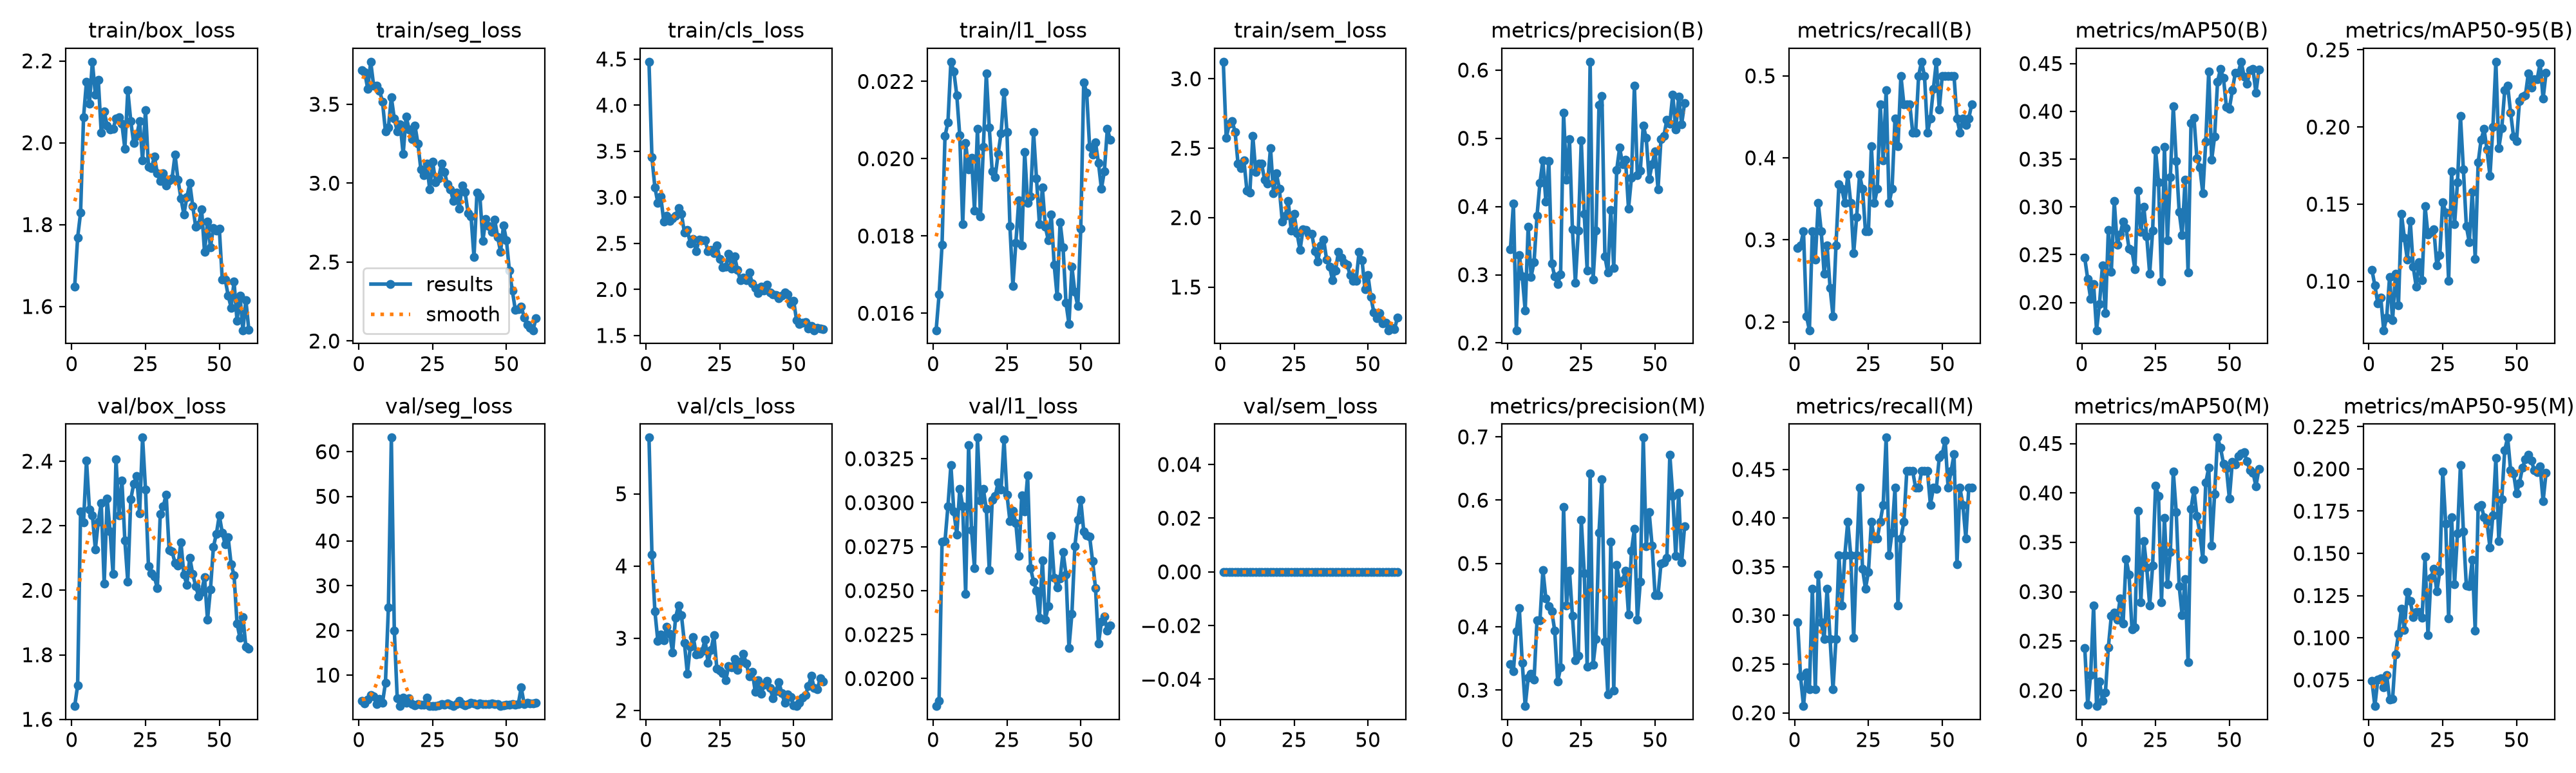

Data behind this chart, as committed beside it:
epoch, time, train/box_loss, train/seg_loss, train/cls_loss, train/l1_loss, train/sem_loss, metrics/precision(B), metrics/recall(B), metrics/mAP50(B), metrics/mAP50-95(B), metrics/precision(M), metrics/recall(M), metrics/mAP50(M), metrics/mAP50-95(M), val/box_loss, val/seg_loss, val/cls_loss, val/l1_loss, val/sem_loss, lr/pg0, lr/pg1, lr/pg2
1, 72.1, 1.648, 3.716, 4.471, 0.01556, 3.123, 0.3377, 0.2902, 0.2467, 0.1074, 0.3412, 0.2931, 0.2433, 0.07464, 1.641, 4.205, 5.778, 0.01843, 0, 0.0006624, 0.0006624, 0.0006624
2, 103.3, 1.768, 3.701, 3.432, 0.01649, 2.572, 0.4042, 0.2931, 0.2246, 0.09729, 0.3296, 0.2374, 0.1859, 0.05951, 1.705, 3.694, 4.16, 0.01874, 0, 0.001307, 0.001307, 0.001307
3, 136.1, 1.829, 3.597, 3.107, 0.01777, 2.675, 0.2187, 0.3103, 0.2039, 0.08561, 0.3927, 0.2069, 0.2158, 0.07521, 2.244, 4.564, 3.374, 0.02776, 0, 0.00193, 0.00193, 0.00193
4, 167.4, 2.062, 3.769, 2.941, 0.02059, 2.694, 0.3284, 0.2069, 0.2196, 0.08952, 0.4297, 0.2414, 0.2857, 0.0758, 2.21, 5.508, 2.964, 0.02782, 0, 0.001901, 0.001901, 0.001901
5, 199, 2.149, 3.618, 3.008, 0.02094, 2.617, 0.2979, 0.1897, 0.171, 0.0682, 0.3435, 0.2241, 0.1842, 0.07051, 2.402, 5.177, 3.053, 0.0298, 0, 0.001868, 0.001868, 0.001868
6, 230.3, 2.096, 3.617, 2.738, 0.02251, 2.387, 0.2473, 0.3103, 0.1986, 0.07651, 0.2747, 0.3276, 0.2093, 0.07797, 2.25, 3.581, 2.968, 0.03212, 0, 0.001835, 0.001835, 0.001835
7, 261.6, 2.198, 3.586, 2.797, 0.02226, 2.357, 0.3706, 0.2759, 0.2388, 0.1028, 0.3193, 0.2241, 0.1897, 0.06348, 2.233, 4.716, 3.156, 0.0295, 0, 0.001802, 0.001802, 0.001802
8, 293, 2.117, 3.516, 2.746, 0.02164, 2.412, 0.2971, 0.3448, 0.189, 0.07457, 0.3261, 0.3421, 0.1978, 0.06359, 2.127, 3.845, 3.065, 0.02819, 0, 0.001769, 0.001769, 0.001769
9, 324.5, 2.153, 3.327, 2.773, 0.0206, 2.195, 0.3185, 0.3103, 0.2762, 0.1049, 0.3164, 0.2931, 0.2438, 0.09019, 2.213, 8.242, 2.803, 0.03078, 0, 0.001736, 0.001736, 0.001736
10, 356.8, 2.025, 3.352, 2.8, 0.0183, 2.18, 0.3864, 0.2586, 0.232, 0.08432, 0.4104, 0.2759, 0.2754, 0.1024, 2.271, 25.13, 3.282, 0.02979, 0, 0.001703, 0.001703, 0.001703
11, 388.4, 2.076, 3.544, 2.882, 0.02041, 2.587, 0.435, 0.2931, 0.3059, 0.1438, 0.4099, 0.3276, 0.2786, 0.1171, 2.02, 63.15, 3.457, 0.02481, 0, 0.00167, 0.00167, 0.00167
12, 420.2, 2.042, 3.408, 2.82, 0.01972, 2.329, 0.468, 0.2414, 0.2602, 0.1282, 0.4898, 0.2759, 0.2717, 0.1047, 2.283, 19.97, 3.316, 0.03327, 0, 0.001637, 0.001637, 0.001637
13, 451.2, 2.033, 3.328, 2.617, 0.02003, 2.39, 0.4072, 0.2069, 0.2713, 0.114, 0.4447, 0.2241, 0.2931, 0.1271, 2.183, 4.762, 2.938, 0.02842, 0, 0.001604, 0.001604, 0.001604
14, 482.5, 2.033, 3.375, 2.644, 0.01866, 2.387, 0.4667, 0.2931, 0.285, 0.139, 0.4325, 0.2759, 0.2681, 0.1217, 2.05, 3.092, 2.51, 0.02626, 0, 0.001571, 0.001571, 0.001571
15, 515, 2.06, 3.183, 2.5, 0.02078, 2.272, 0.3167, 0.3677, 0.278, 0.1094, 0.4248, 0.3621, 0.3333, 0.1124, 2.407, 4.975, 2.884, 0.0337, 0, 0.001538, 0.001538, 0.001538
16, 547.3, 2.062, 3.422, 2.549, 0.0185, 2.247, 0.2974, 0.3621, 0.2561, 0.09657, 0.394, 0.3103, 0.3176, 0.1154, 2.233, 3.792, 3.019, 0.03011, 0, 0.001505, 0.001505, 0.001505
17, 579.9, 2.046, 3.342, 2.416, 0.0203, 2.502, 0.2861, 0.3448, 0.2546, 0.1123, 0.3135, 0.3621, 0.2621, 0.1152, 2.341, 4.843, 2.777, 0.03077, 0, 0.001472, 0.001472, 0.001472
18, 611.1, 1.986, 3.277, 2.542, 0.0222, 2.178, 0.3008, 0.3793, 0.2347, 0.1006, 0.3356, 0.3966, 0.2641, 0.1118, 2.154, 3.571, 2.788, 0.02965, 0, 0.001439, 0.001439, 0.001439
19, 642.8, 2.128, 3.364, 2.532, 0.0208, 2.318, 0.5377, 0.3448, 0.3168, 0.1489, 0.5892, 0.3621, 0.382, 0.1482, 2.026, 3.268, 2.822, 0.02618, 0, 0.001406, 0.001406, 0.001406
20, 674.3, 2.053, 3.251, 2.532, 0.01967, 2.208, 0.4393, 0.2838, 0.2736, 0.1301, 0.4333, 0.2768, 0.289, 0.1014, 2.282, 3.444, 2.983, 0.03016, 0, 0.001373, 0.001373, 0.001373
21, 705.5, 1.999, 3.087, 2.417, 0.01953, 1.969, 0.4991, 0.3276, 0.3005, 0.1318, 0.4886, 0.3621, 0.3514, 0.1357, 2.33, 3.437, 2.664, 0.03037, 0, 0.00134, 0.00134, 0.00134
22, 736.9, 2.017, 3.05, 2.426, 0.02013, 2.012, 0.367, 0.3793, 0.2689, 0.1335, 0.4171, 0.431, 0.3242, 0.1408, 2.355, 3.434, 2.838, 0.03115, 0, 0.001307, 0.001307, 0.001307
23, 768.1, 2.053, 3.124, 2.396, 0.02066, 2.119, 0.2886, 0.3621, 0.2302, 0.1103, 0.3467, 0.3478, 0.2863, 0.1273, 2.238, 5.01, 3.039, 0.03073, 0, 0.001274, 0.001274, 0.001274
24, 799.4, 1.957, 2.959, 2.479, 0.02173, 1.908, 0.3643, 0.3103, 0.2752, 0.1168, 0.3544, 0.3276, 0.3265, 0.1394, 2.473, 3.091, 2.579, 0.03359, 0, 0.001241, 0.001241, 0.001241
25, 830.6, 2.08, 3.136, 2.329, 0.02069, 2.026, 0.4968, 0.3103, 0.3593, 0.1513, 0.569, 0.3448, 0.4075, 0.1985, 2.312, 3.116, 2.555, 0.03046, 0, 0.001208, 0.001208, 0.001208
26, 862, 1.941, 3.006, 2.237, 0.01825, 1.886, 0.3889, 0.4138, 0.3259, 0.1445, 0.485, 0.3966, 0.397, 0.1676, 2.074, 3.107, 2.517, 0.02896, 0, 0.001175, 0.001175, 0.001175
27, 894.1, 1.938, 3.031, 2.247, 0.01671, 1.767, 0.3064, 0.3448, 0.2221, 0.1003, 0.3375, 0.3793, 0.2893, 0.1115, 2.053, 3.266, 2.418, 0.02954, 0, 0.001142, 0.001142, 0.001142
28, 925.3, 1.966, 3.124, 2.387, 0.01782, 1.914, 0.6122, 0.3621, 0.3626, 0.1712, 0.6424, 0.3793, 0.3749, 0.1714, 2.042, 3.518, 2.613, 0.02884, 0, 0.001109, 0.001109, 0.001109
29, 962.1, 1.926, 3.072, 2.228, 0.01892, 1.913, 0.2927, 0.4655, 0.265, 0.1368, 0.3404, 0.3966, 0.3076, 0.1317, 2.006, 3.414, 2.6, 0.02696, 0, 0.001076, 0.001076, 0.001076
30, 993.8, 1.906, 2.992, 2.362, 0.01775, 1.883, 0.3651, 0.3966, 0.3311, 0.1642, 0.381, 0.4138, 0.3402, 0.1618, 2.237, 3.595, 2.711, 0.0304, 0, 0.001043, 0.001043, 0.001043
31, 1026, 1.925, 2.962, 2.209, 0.02018, 1.882, 0.5487, 0.4828, 0.4052, 0.2071, 0.5487, 0.4828, 0.4215, 0.2023, 2.26, 3.387, 2.557, 0.0295, 0, 0.00101, 0.00101, 0.00101
32, 1057, 1.896, 2.886, 2.1, 0.01886, 1.759, 0.5624, 0.3448, 0.3481, 0.1724, 0.6331, 0.3621, 0.3805, 0.163, 2.296, 3.056, 2.677, 0.03154, 0, 0.000977, 0.000977, 0.000977
33, 1088, 1.908, 2.94, 2.128, 0.01902, 1.686, 0.3267, 0.3621, 0.2948, 0.1357, 0.3765, 0.3854, 0.3054, 0.1308, 2.125, 3.543, 2.781, 0.02627, 0, 0.000944, 0.000944, 0.000944
34, 1119, 1.913, 2.839, 2.097, 0.02069, 1.798, 0.303, 0.4483, 0.2706, 0.1252, 0.2934, 0.431, 0.2762, 0.1306, 2.12, 4.253, 2.648, 0.02552, 0, 0.000911, 0.000911, 0.000911
35, 1151, 1.971, 2.984, 2.186, 0.01949, 1.843, 0.3952, 0.4138, 0.3283, 0.158, 0.5341, 0.3103, 0.3128, 0.1461, 2.085, 3.476, 2.469, 0.02501, 0, 0.000878, 0.000878, 0.000878
36, 1182, 1.91, 2.942, 2.064, 0.01831, 1.699, 0.3097, 0.5, 0.2317, 0.1145, 0.2991, 0.3793, 0.2286, 0.1043, 2.076, 3.266, 2.539, 0.02346, 0, 0.000845, 0.000845, 0.000845
37, 1213, 1.864, 2.809, 2.013, 0.01925, 1.647, 0.4538, 0.4655, 0.3875, 0.1769, 0.4979, 0.3966, 0.3841, 0.1775, 2.149, 3.443, 2.26, 0.02673, 0, 0.000812, 0.000812, 0.000812
38, 1245, 1.825, 2.789, 1.96, 0.01824, 1.549, 0.4861, 0.4655, 0.3933, 0.1918, 0.469, 0.4483, 0.4029, 0.1786, 2.048, 3.785, 2.415, 0.02335, 0, 0.000779, 0.000779, 0.000779
39, 1276, 1.867, 2.53, 2.031, 0.01789, 1.617, 0.4624, 0.4655, 0.3509, 0.1986, 0.4734, 0.4483, 0.3764, 0.1716, 2.018, 3.611, 2.229, 0.02412, 0, 0.000746, 0.000746, 0.000746
40, 1307, 1.901, 2.938, 1.985, 0.01856, 1.752, 0.4684, 0.431, 0.341, 0.1853, 0.4884, 0.4483, 0.3597, 0.1687, 2.101, 3.367, 2.353, 0.02811, 0, 0.000713, 0.000713, 0.000713
41, 1338, 1.845, 2.916, 2.049, 0.01725, 1.71, 0.3967, 0.431, 0.3142, 0.1682, 0.4197, 0.431, 0.3328, 0.1533, 2.05, 3.59, 2.412, 0.02573, 0, 0.00068, 0.00068, 0.00068
42, 1368, 1.795, 2.635, 1.97, 0.01643, 1.675, 0.4421, 0.5, 0.3685, 0.2, 0.52, 0.431, 0.4103, 0.1726, 2.012, 3.501, 2.312, 0.02519, 0, 0.000647, 0.000647, 0.000647
43, 1399, 1.799, 2.773, 1.949, 0.01836, 1.659, 0.5767, 0.5172, 0.4414, 0.2423, 0.5546, 0.4483, 0.4255, 0.2064, 1.981, 3.45, 2.171, 0.0257, 0, 0.000614, 0.000614, 0.000614
44, 1430, 1.838, 2.726, 1.941, 0.0177, 1.584, 0.446, 0.4996, 0.3492, 0.1862, 0.4115, 0.4483, 0.347, 0.1573, 1.995, 3.485, 2.271, 0.02719, 0, 0.000581, 0.000581, 0.000581
45, 1461, 1.733, 2.693, 1.903, 0.01627, 1.543, 0.4528, 0.431, 0.3737, 0.199, 0.4713, 0.4483, 0.3989, 0.1822, 2.041, 3.614, 2.396, 0.02592, 0, 0.000548, 0.000548, 0.000548
46, 1492, 1.807, 2.77, 1.931, 0.01572, 1.547, 0.5188, 0.4483, 0.4312, 0.2239, 0.6988, 0.4138, 0.456, 0.2112, 1.908, 3.582, 2.239, 0.02175, 0, 0.000515, 0.000515, 0.000515
47, 1523, 1.745, 2.66, 1.97, 0.0172, 1.751, 0.5006, 0.4839, 0.4445, 0.227, 0.5272, 0.431, 0.4456, 0.2186, 2.002, 3.465, 2.104, 0.02369, 0, 0.000482, 0.000482, 0.000482
48, 1553, 1.792, 2.566, 1.945, 0.01655, 1.694, 0.44, 0.5172, 0.4347, 0.2091, 0.5809, 0.4302, 0.4297, 0.1992, 2.134, 3.15, 2.222, 0.02753, 0, 0.000449, 0.000449, 0.000449
49, 1584, 1.785, 2.732, 1.842, 0.01618, 1.483, 0.4621, 0.4592, 0.4044, 0.1938, 0.5278, 0.4626, 0.425, 0.1974, 2.175, 3.189, 2.183, 0.02901, 0, 0.000416, 0.000416, 0.000416
50, 1615, 1.79, 2.637, 1.879, 0.01819, 1.587, 0.4808, 0.5, 0.4028, 0.1907, 0.4501, 0.4655, 0.3943, 0.1855, 2.232, 3.385, 2.07, 0.03015, 0, 0.000383, 0.000383, 0.000383
51, 1672, 1.666, 2.445, 1.665, 0.02198, 1.429, 0.425, 0.5, 0.4218, 0.217, 0.4502, 0.48, 0.4314, 0.1918, 2.179, 3.424, 2.061, 0.02838, 0, 0.00035, 0.00035, 0.00035
52, 1707, 1.666, 2.318, 1.623, 0.0217, 1.319, 0.4989, 0.5, 0.4403, 0.2198, 0.4993, 0.431, 0.4289, 0.2007, 2.141, 3.499, 2.109, 0.02814, 0, 0.000317, 0.000317, 0.000317
53, 1738, 1.627, 2.197, 1.637, 0.0203, 1.274, 0.5039, 0.5, 0.4405, 0.2204, 0.5018, 0.4483, 0.4371, 0.2059, 2.164, 3.331, 2.175, 0.02807, 0, 0.000284, 0.000284, 0.000284
54, 1769, 1.597, 2.203, 1.645, 0.02011, 1.312, 0.5271, 0.5, 0.4519, 0.2348, 0.5093, 0.4655, 0.4397, 0.2084, 2.081, 3.505, 2.217, 0.02668, 0, 0.000251, 0.000251, 0.000251
55, 1801, 1.661, 2.218, 1.578, 0.02042, 1.239, 0.5219, 0.4483, 0.4366, 0.2254, 0.6715, 0.3525, 0.4409, 0.2049, 2.047, 7.243, 2.335, 0.02514, 0, 0.000218, 0.000218, 0.000218
56, 1832, 1.565, 2.15, 1.602, 0.01989, 1.241, 0.5643, 0.431, 0.4289, 0.2311, 0.6061, 0.431, 0.4318, 0.1994, 1.897, 3.513, 2.477, 0.02199, 0, 0.000185, 0.000185, 0.000185
57, 1863, 1.627, 2.103, 1.557, 0.01922, 1.189, 0.5129, 0.4483, 0.4432, 0.231, 0.5118, 0.4138, 0.4227, 0.1982, 1.852, 3.794, 2.308, 0.02322, 0, 0.000152, 0.000152, 0.000152
58, 1896, 1.542, 2.084, 1.58, 0.01968, 1.208, 0.5608, 0.4403, 0.4442, 0.2416, 0.6119, 0.3793, 0.4206, 0.2014, 1.918, 3.707, 2.29, 0.02351, 0, 0.000119, 0.000119, 0.000119
59, 1928, 1.616, 2.068, 1.579, 0.02077, 1.195, 0.5206, 0.4483, 0.4192, 0.2182, 0.5023, 0.431, 0.4068, 0.1808, 1.826, 3.59, 2.443, 0.02272, 0, 8.6e-05, 8.6e-05, 8.6e-05
60, 1959, 1.542, 2.143, 1.571, 0.02049, 1.281, 0.5515, 0.4655, 0.4435, 0.235, 0.5585, 0.431, 0.4241, 0.1977, 1.819, 3.824, 2.397, 0.02303, 0, 5.3e-05, 5.3e-05, 5.3e-05
